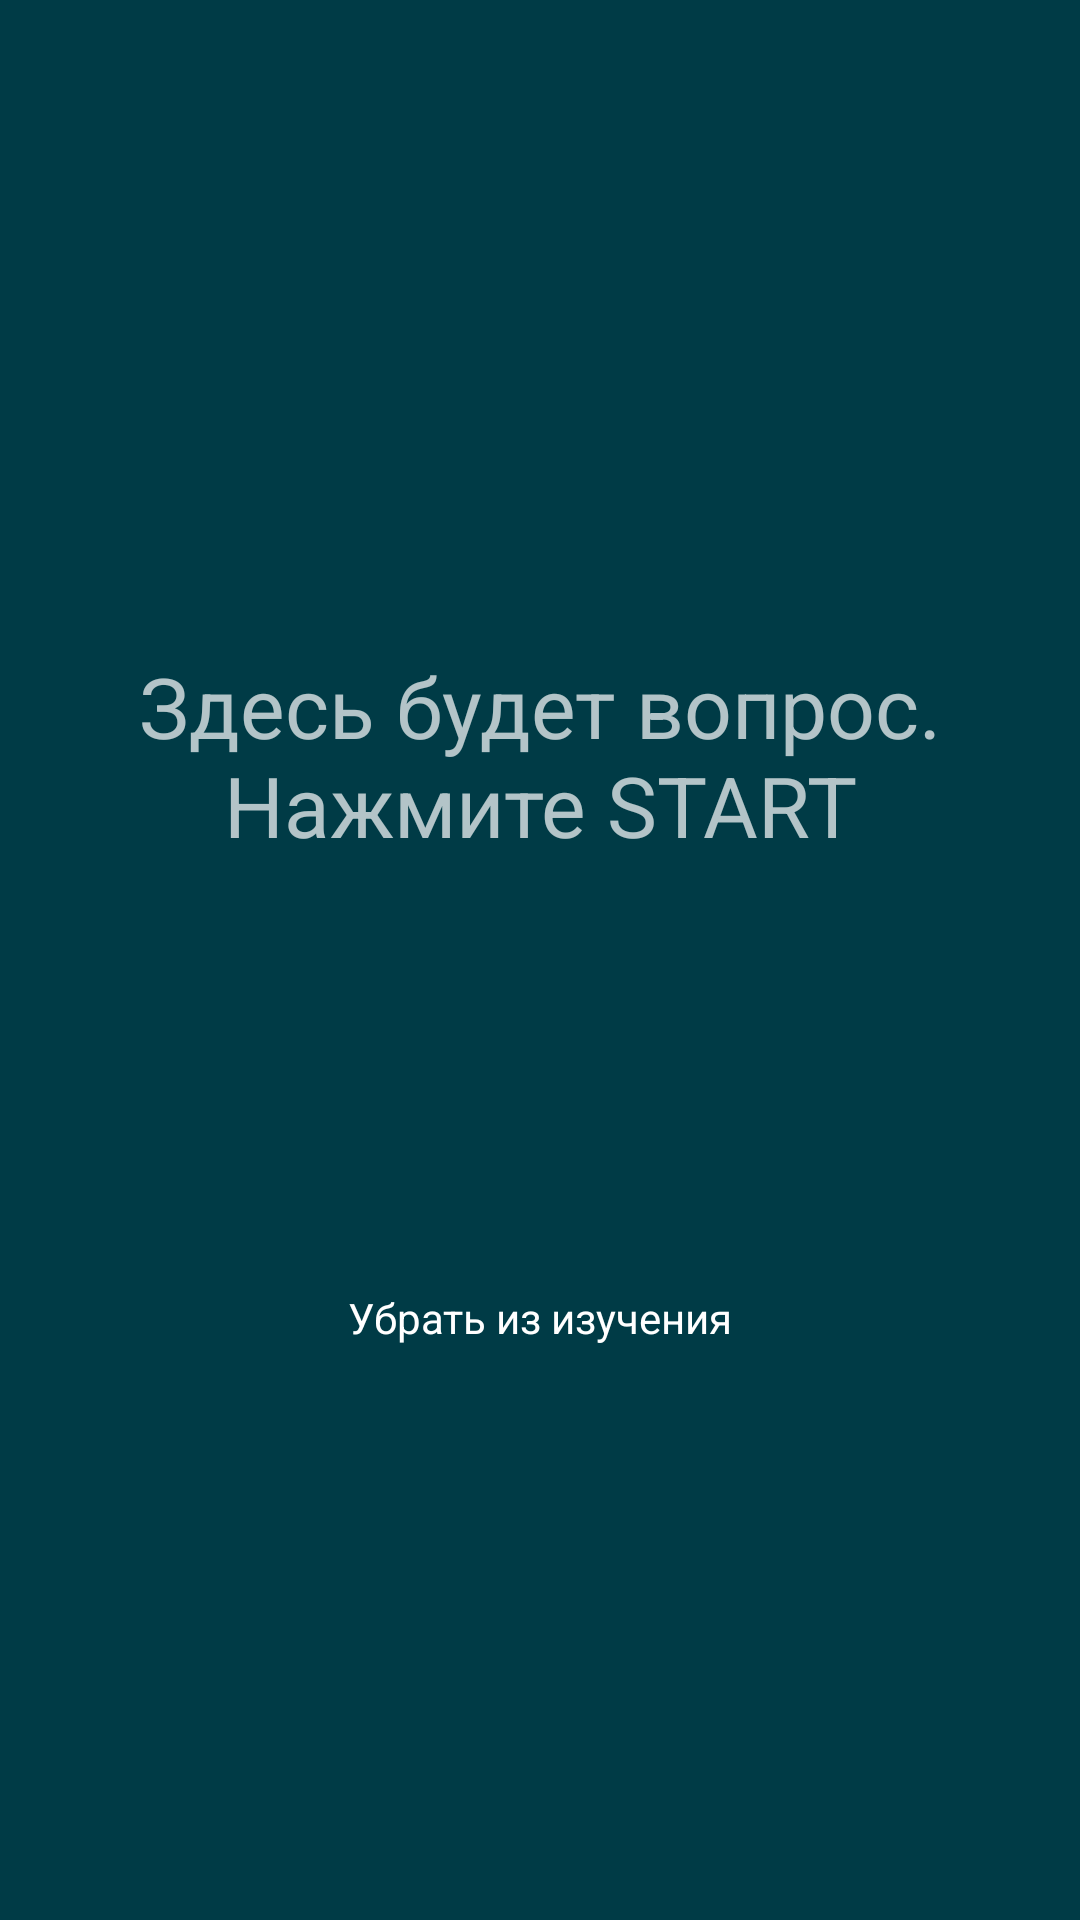

Layout XML and referenced resources for this Android screen:
<!-- AndroidManifest.xml: application theme Theme.EnglishGE -->
<!-- res/layout/fragment_home.xml -->
<?xml version="1.0" encoding="utf-8"?>
<androidx.constraintlayout.widget.ConstraintLayout xmlns:android="http://schemas.android.com/apk/res/android"
    xmlns:app="http://schemas.android.com/apk/res-auto"
    xmlns:tools="http://schemas.android.com/tools"
    android:layout_width="match_parent"
    android:layout_height="match_parent"
    android:background="#003B46"
    tools:context=".UI.HomeFragment">


    <ImageView
        android:id="@+id/editCard"
        android:layout_width="wrap_content"
        android:layout_height="wrap_content"
        android:layout_marginTop="8dp"
        android:layout_marginEnd="8dp"
        android:src="@drawable/ic_outline_edit_24"
        android:visibility="gone"
        app:layout_constraintEnd_toEndOf="parent"
        app:layout_constraintTop_toTopOf="parent" />

    <androidx.cardview.widget.CardView
        android:id="@+id/correctAnswerCV"
        android:layout_width="match_parent"
        android:layout_height="wrap_content"
        android:layout_marginStart="8dp"
        android:layout_marginTop="8dp"
        android:layout_marginEnd="8dp"
        android:layout_marginBottom="8dp"
        android:visibility="gone"
        app:cardCornerRadius="8dp"
        app:cardElevation="10dp"
        app:layout_constraintBottom_toTopOf="@+id/questionView"
        app:layout_constraintEnd_toEndOf="parent"
        app:layout_constraintStart_toStartOf="parent"
        app:layout_constraintTop_toTopOf="parent">

        <LinearLayout
            android:layout_width="match_parent"
            android:layout_height="match_parent"
            android:background="@color/all_background">

            <TextView
                android:id="@+id/correctAnswer"
                android:layout_width="match_parent"
                android:layout_height="match_parent"
                android:layout_margin="8dp"
                android:layout_weight="1"
                android:textColor="@color/all_button"
                android:textSize="18sp" />

            <TextView
                android:id="@+id/timeCA"
                android:layout_width="match_parent"
                android:layout_height="match_parent"
                android:layout_margin="8dp"
                android:layout_weight="6"
                android:gravity="center"
                android:text="0"
                android:textColor="@color/all_button" />
        </LinearLayout>

    </androidx.cardview.widget.CardView>

    <TextView
        android:id="@+id/questionView"
        android:layout_width="0dp"
        android:layout_height="0dp"
        android:gravity="center"
        android:text="Здесь будет вопрос.  Нажмите START"
        android:textSize="28sp"
        app:layout_constraintBottom_toTopOf="@+id/guideline2"
        app:layout_constraintEnd_toEndOf="parent"
        app:layout_constraintHorizontal_bias="0.5"
        app:layout_constraintStart_toStartOf="parent"
        app:layout_constraintTop_toTopOf="@+id/guideline3" />

    <Button
        android:id="@+id/nextBtn"
        android:layout_width="wrap_content"
        android:layout_height="wrap_content"
        android:text="Next"
        android:visibility="gone"
        app:layout_constraintBottom_toBottomOf="parent"
        app:layout_constraintEnd_toEndOf="parent"
        app:layout_constraintStart_toStartOf="parent" />

    <TextView
        android:id="@+id/transcriptionTV"
        android:layout_width="0dp"
        android:layout_height="wrap_content"
        android:layout_marginTop="8dp"
        android:gravity="center"
        android:textColor="#66A5AD"
        android:textSize="18sp"
        app:layout_constraintEnd_toEndOf="parent"
        app:layout_constraintStart_toStartOf="parent"
        app:layout_constraintTop_toBottomOf="@+id/questionView" />

    <ProgressBar
        android:id="@+id/learnPB"
        style="?android:attr/progressBarStyleHorizontal"
        android:layout_width="match_parent"
        android:layout_height="2dp"
        android:layout_marginStart="8dp"
        android:max="100"
        android:progressDrawable="@drawable/custom_progress"
        android:layout_marginTop="8dp"
        android:layout_marginEnd="8dp"
        app:layout_constraintEnd_toEndOf="parent"
        app:layout_constraintStart_toStartOf="parent"
        app:layout_constraintTop_toBottomOf="@+id/transcriptionTV" />

    <CheckBox
        android:id="@+id/learnCB"
        android:layout_width="wrap_content"
        android:layout_height="wrap_content"
        android:layout_marginTop="8dp"
        android:button="@drawable/circle_checkbox"
        android:text="Убрать из изучения"
        app:layout_constraintEnd_toEndOf="parent"
        app:layout_constraintStart_toStartOf="parent"
        app:layout_constraintTop_toBottomOf="@+id/learnPB" />

    <EditText
        android:id="@+id/answerET"
        android:layout_width="0dp"
        android:layout_height="wrap_content"
        android:layout_marginStart="8dp"
        android:layout_marginEnd="8dp"
        android:background="#00FFFFFF"
        android:ems="10"
        android:gravity="center"
        android:hint="Введите ответ"
        android:inputType="textNoSuggestions"
        android:textCursorDrawable="@drawable/cursor_color"
        android:textSize="16sp"
        android:visibility="gone"
        app:layout_constraintBottom_toTopOf="@+id/nextBtn"
        app:layout_constraintEnd_toEndOf="parent"
        app:layout_constraintHorizontal_bias="0.5"
        app:layout_constraintStart_toStartOf="parent"
        app:layout_constraintTop_toBottomOf="@+id/learnCB" />

    <androidx.constraintlayout.widget.Guideline
        android:id="@+id/guideline2"
        android:layout_width="wrap_content"
        android:layout_height="wrap_content"
        android:orientation="horizontal"
        app:layout_constraintGuide_begin="365dp" />

    <androidx.constraintlayout.widget.Guideline
        android:id="@+id/guideline3"
        android:layout_width="wrap_content"
        android:layout_height="wrap_content"
        android:orientation="horizontal"
        app:layout_constraintGuide_begin="139dp" />
</androidx.constraintlayout.widget.ConstraintLayout>
<!-- resources referenced by this layout -->
<resources>
  <color name="all_background">#003B46</color>
  <color name="all_button">#66A5AD</color>
  <!-- drawable cursor_color (drawable) -->
  <?xml version="1.0" encoding="utf-8"?>
  <shape xmlns:android="http://schemas.android.com/apk/res/android" >
      <size android:width="3dp" />
      <solid android:color="#00FFFFFF"  />
  </shape>
  <!-- drawable custom_progress (drawable-v24) -->
  <layer-list xmlns:android="http://schemas.android.com/apk/res/android">
  
      
      <item android:id="@android:id/background">
          <shape>
              <gradient
                  android:startColor="@color/all_background"
                  android:centerColor="@color/all_background"
                  android:centerY="1.0"
                  android:endColor="@color/all_background"
                  android:angle="270"
                  />
          </shape>
      </item>
  
      
      <item android:id="@android:id/progress">
          <clip>
              <shape>
                  <gradient
                      android:startColor="@color/all_background"
                      android:centerColor="@color/all_button"
                      android:endColor="@color/all_background"
                      android:angle="180"
                      />
              </shape>
          </clip>
      </item>
  </layer-list>
  <style name="Theme.EnglishGE" parent="Theme.MaterialComponents.NoActionBar">
          
          <item name="colorPrimary">@color/all_button</item>
          <item name="colorPrimaryVariant">@color/all_background</item>
          <item name="colorOnPrimary">@color/all_text</item>
          
          <item name="colorSecondary">@color/teal_200</item>
          <item name="colorSecondaryVariant">@color/teal_700</item>
          <item name="colorOnSecondary">@color/black</item>
          
          <item name="android:statusBarColor" tools:targetApi="l">?attr/colorPrimaryVariant</item>
          
      </style>
  <color name="all_text">#003B46</color>
  <color name="teal_200">#FF03DAC5</color>
  <color name="teal_700">#FF018786</color>
  <color name="black">#FF000000</color>
</resources>
